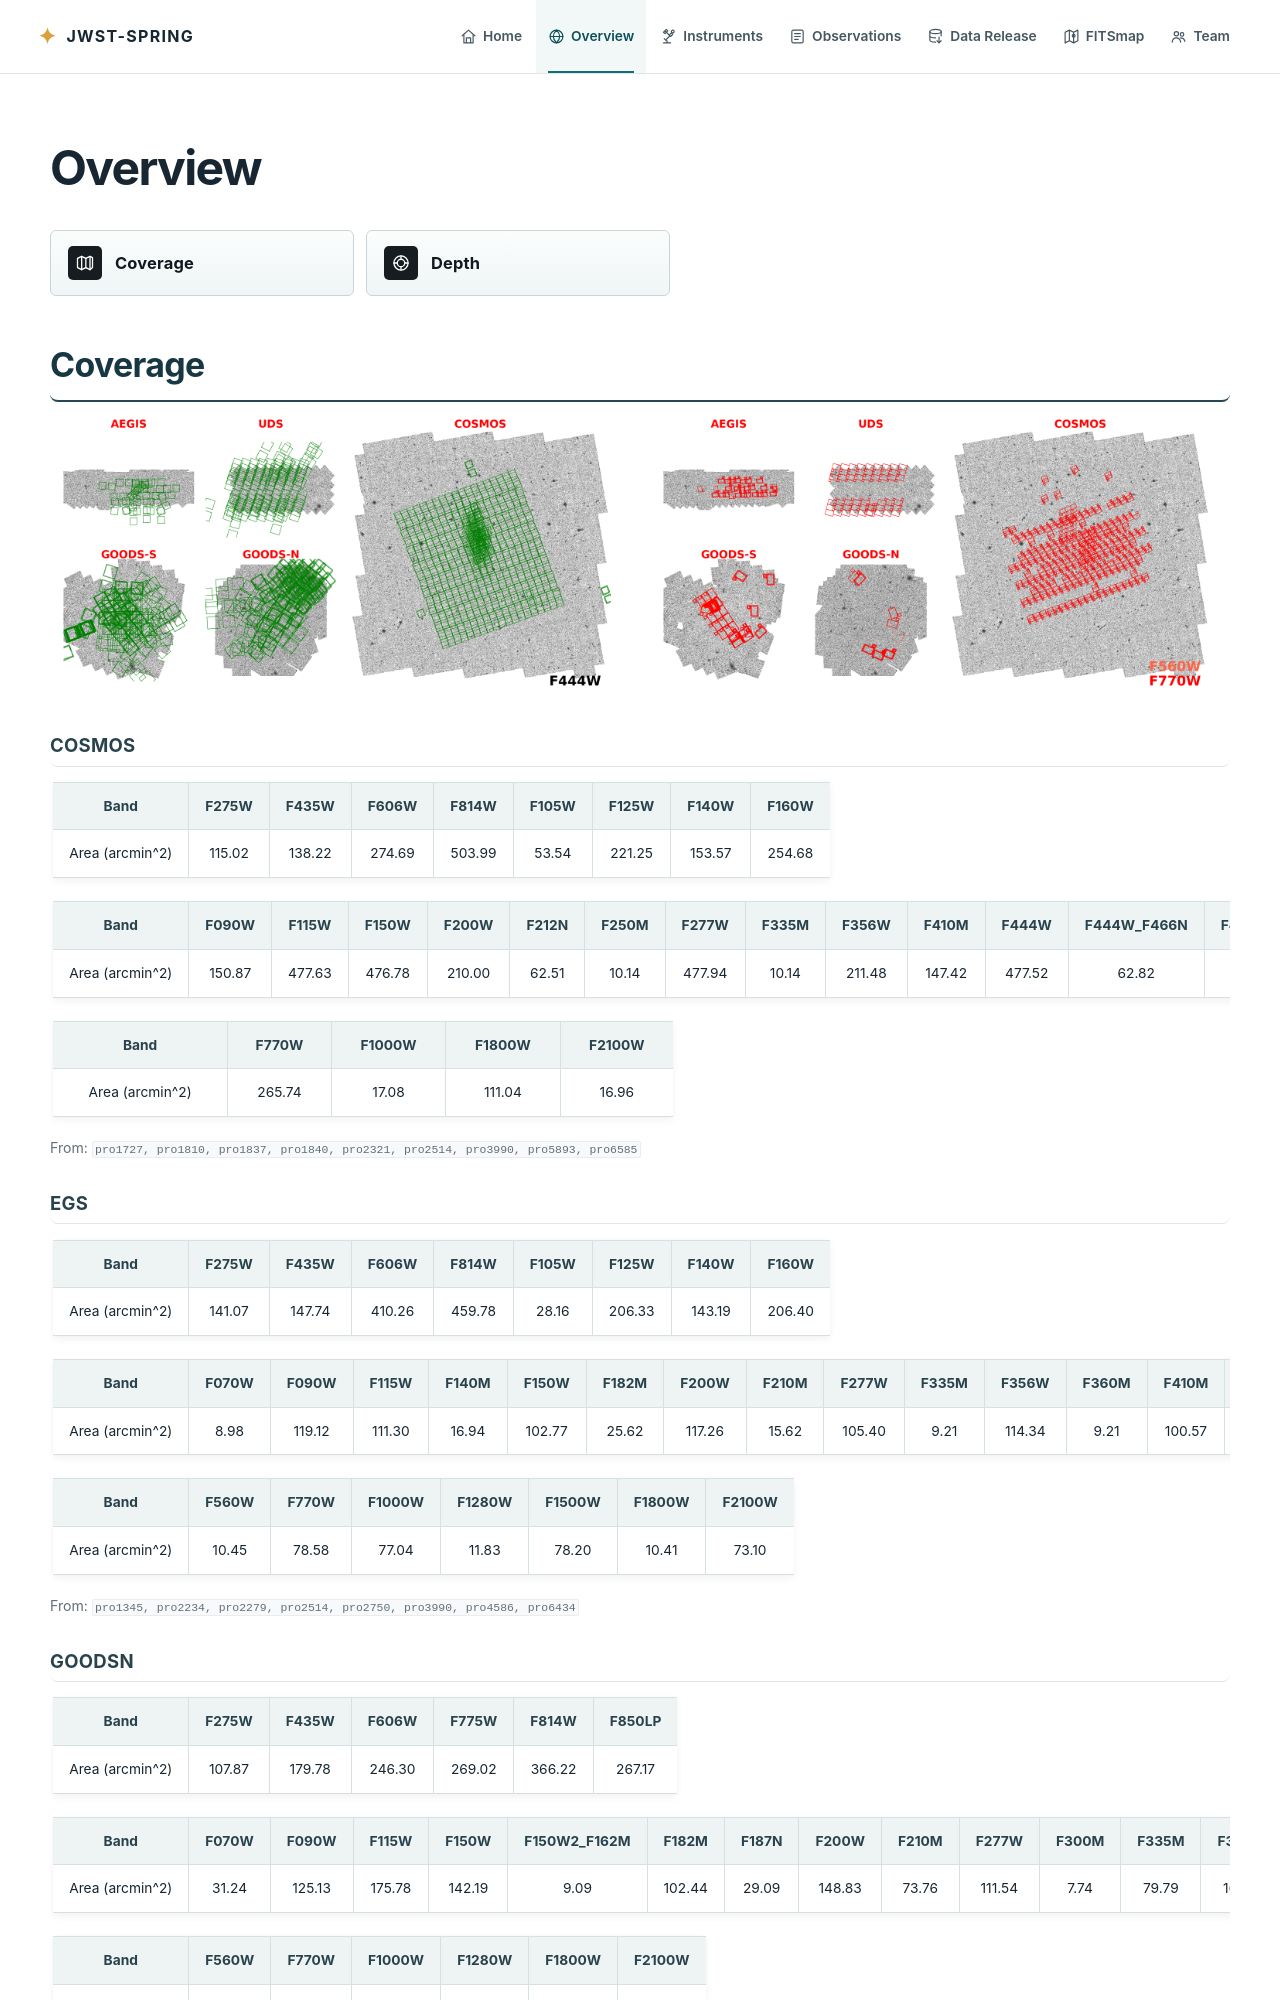

repository: sail-c/jwst-spring · page: overview/index.html · generator: sphinx

# Overview

<nav class="section-jump-nav" aria-label="Overview sections">
  <a class="section-jump-nav__item" href="#coverage">
    <span class="section-jump-nav__icon" aria-hidden="true">
      <svg viewBox="0 0 24 24"><path d="M3 6.5 8 4l5 2.5L18 4l3 1.5v12L18 20l-5-2.5L8 20l-5-2.5z"></path><path d="M8 4v16M13 6.5v11M18 4v16"></path></svg>
    </span>
    <span>Coverage</span>
  </a>
  <a class="section-jump-nav__item" href="#depth">
    <span class="section-jump-nav__icon" aria-hidden="true">
      <svg viewBox="0 0 24 24"><circle cx="12" cy="12" r="8.5"></circle><circle cx="12" cy="12" r="4.5"></circle><path d="M12 3.5V7M12 17v3.5M3.5 12H7M17 12h3.5"></path></svg>
    </span>
    <span>Depth</span>
  </a>
</nav>

## Coverage

![NIRCam coverage across the five JWST-SPRING fields](candels_field.png)
![MIRI coverage across the five JWST-SPRING fields](candels_field_miri.png)

### COSMOS

|      Band       | F275W  | F435W  | F606W  | F814W  | F105W | F125W  | F140W  | F160W  |
|:---------------:|:------:|:------:|:------:|:------:|:-----:|:------:|:------:|:------:|
| Area (arcmin^2) | 115.02 | 138.22 | 274.69 | 503.99 | 53.54 | 221.25 | 153.57 | 254.68 |

|      Band       | F090W  | F115W  | F150W  | F200W  | F212N | F250M | F277W  | F335M | F356W  | F410M  | F444W  | F444W_F466N | F444W_F470N |
|:---------------:|:------:|:------:|:------:|:------:|:-----:|:-----:|:------:|:-----:|:------:|:------:|:------:|:-----------:|:-----------:|
| Area (arcmin^2) | 150.87 | 477.63 | 476.78 | 210.00 | 62.51 | 10.14 | 477.94 | 10.14 | 211.48 | 147.42 | 477.52 |    62.82    |    61.45    |

|      Band       | F770W  | F1000W | F1800W | F2100W |
|:---------------:|:------:|:------:|:------:|:------:|
| Area (arcmin^2) | 265.74 | 17.08  | 111.04 | 16.96  |

From: `pro1727, pro1810, pro1837, pro1840, pro2321, pro2514, pro3990, pro5893, pro6585`

### EGS

|      Band       | F275W  | F435W  | F606W  | F814W  | F105W | F125W  | F140W  | F160W  |
|:---------------:|:------:|:------:|:------:|:------:|:-----:|:------:|:------:|:------:|
| Area (arcmin^2) | 141.07 | 147.74 | 410.26 | 459.78 | 28.16 | 206.33 | 143.19 | 206.40 |

|      Band       | F070W | F090W  | F115W  | F140M | F150W  | F182M | F200W  | F210M | F277W  | F335M | F356W  | F360M | F410M  | F430M | F444W  | F460M | F444W_F470N | F480M |
|:---------------:|:-----:|:------:|:------:|:-----:|:------:|:-----:|:------:|:-----:|:------:|:-----:|:------:|:-----:|:------:|:-----:|:------:|:-----:|:-----------:|:-----:|
| Area (arcmin^2) | 8.98  | 119.12 | 111.30 | 16.94 | 102.77 | 25.62 | 117.26 | 15.62 | 105.40 | 9.21  | 114.34 | 9.21  | 100.57 | 18.29 | 125.75 | 9.20  |    96.47    | 24.51 |

|      Band       | F560W | F770W | F1000W | F1280W | F1500W | F1800W | F2100W |
|:---------------:|:-----:|:-----:|:------:|:------:|:------:|:------:|:------:|
| Area (arcmin^2) | 10.45 | 78.58 | 77.04  | 11.83  | 78.20  | 10.41  | 73.10  |

From: `pro1345, pro2234, pro2279, pro2514, pro2750, pro3990, pro4586, pro6434`
